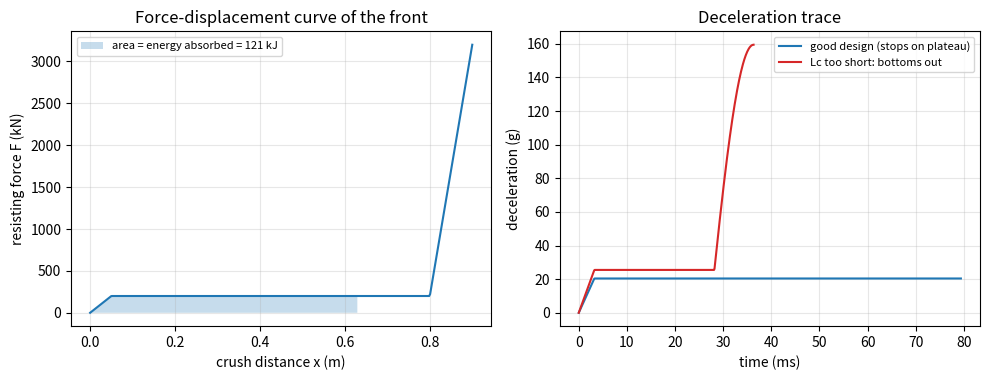
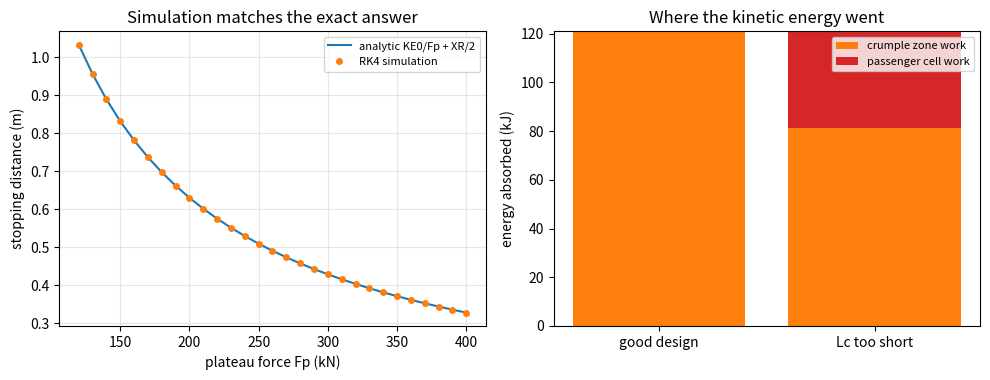

These figures' Python source, in order:
"""Session 3 (Level 3): a lumped crumple-zone model, solved in time and checked against theory.

Run:  python start.py 3
"""
# %% [markdown]
# # Session 3: a crumple zone you can simulate
# **A. Real-world problem.** Real crumple zones do not push back with one constant force.
# The front first resists more and more, then collapses at a roughly steady force (the
# *plateau*), and if it is used up the stiff passenger cell is next, with a sudden jump in force.
# Today you model the car as one lump of mass pushing into a crumple "spring" with a
# force-displacement curve, step it through time, and check the answer against two exact
# results: the constant-force formula from Session 2 and the energy balance.
# Then you crash two cars into each other and make the crumple zone fail on purpose.
#
# **Plan.** (1) the force curve, (2) a time stepper (RK4), (3) validate against theory,
# (4) energy balance, (5) two cars, (6) sensitivity and the "bottoming out" failure.
#
# *Simplified educational model: one lump, one dimension, no rebound, no occupant, no injury
# prediction. It is not a crashworthiness design tool.*

# %%
import pathlib

import numpy as np

OUT = (pathlib.Path(__file__).resolve().parent if "__file__" in globals() else pathlib.Path(".")) / "out"
G = 9.81            # m/s^2
XR = 0.05           # m, length of the rising part of the force curve
K_CELL = 3.0e7      # N/m, stiffness of the passenger cell once the crumple zone is used up


def kmh_to_ms(v_kmh):
    return v_kmh / 3.6


# %% [markdown]
# ## Step 1: the force-displacement curve
# `x` is how far the front has been crushed (m). The crumple zone resists with force F(x):
#
# * 0 <= x < XR: a straight ramp from 0 up to the plateau force Fp,
# * XR <= x <= Lc: the constant plateau Fp (the crumple zone collapsing),
# * x > Lc: the crumple length is used up, the stiff cell acts like a very hard spring:
#   F = Fp + K_CELL * (x - Lc).
#
# The area under this curve up to x is the work done, the energy absorbed.

# %%
def crumple_force(x, Fp, Lc, xr=XR, k_cell=K_CELL):
    """Resisting force (N) at crush distance x (m)."""
    x = np.asarray(x, dtype=float)
    ramp = Fp * np.clip(x / xr, 0.0, 1.0)
    over = np.maximum(x - Lc, 0.0)
    return np.where(x <= 0.0, 0.0, ramp + k_cell * over)


def work_to(x, Fp, Lc, xr=XR, k_cell=K_CELL):
    """Exact area under the force curve from 0 to x (J), worked out by hand-integration."""
    x = float(x)
    if x <= 0.0:
        return 0.0
    if x <= xr:
        return 0.5 * Fp * x * x / xr
    w = 0.5 * Fp * xr + Fp * (min(x, Lc) - xr)
    if x > Lc:
        w += Fp * (x - Lc) + 0.5 * k_cell * (x - Lc) ** 2
    return w


# %% [markdown]
# ## Step 2: step through time (RK4)
# Newton's law: m dv/dt = -(F(x) + c v), dx/dt = v, where c is an optional damping
# coefficient (N s/m, default 0). We also integrate the work done by the spring, the energy
# lost in the damper and the impulse, so we can audit the energy afterwards.
# RK4 (fourth-order Runge-Kutta) takes four slope samples per step. When the speed would cross
# zero inside a step, the step is shortened so the car stops exactly at v = 0.

# %%
def _force_scalar(x, Fp, Lc, xr, k_cell):
    """Same curve as crumple_force, for one number (fast path inside the time loop)."""
    if x <= 0.0:
        return 0.0
    f = Fp * min(x / xr, 1.0)
    return f + k_cell * (x - Lc) if x > Lc else f


def _rhs(y, m, Fp, Lc, xr, k_cell, c):
    x, v = y[0], y[1]
    f = _force_scalar(x, Fp, Lc, xr, k_cell)
    r = f + c * v
    return np.array([v, -r / m, f * v, c * v * v, r])


def _rk4(y, h, args):
    k1 = _rhs(y, *args)
    k2 = _rhs(y + 0.5 * h * k1, *args)
    k3 = _rhs(y + 0.5 * h * k2, *args)
    k4 = _rhs(y + h * k3, *args)
    return y + h * (k1 + 2 * k2 + 2 * k3 + k4) / 6.0


def simulate_crash(m, v0, Fp, Lc, xr=XR, k_cell=K_CELL, c=0.0, dt=1e-4):
    """Crash a mass m (kg) at speed v0 (m/s) into a rigid barrier through a crumple zone.

    Returns a dict with arrays t, x, v, a_g (deceleration in g) and the summary numbers
    peak_g, stop_distance, stop_time, KE0, W_spring, W_damper, KE_end, impulse.
    """
    args = (m, Fp, Lc, xr, k_cell, c)
    y = np.array([0.0, v0, 0.0, 0.0, 0.0])
    t = 0.0
    T, Y = [t], [y.copy()]
    while y[1] > 0.0 and t < 2.0:
        new = _rk4(y, dt, args)
        if new[1] <= 0.0:                      # the car stops inside this step: shorten it
            h = dt * y[1] / (y[1] - new[1])
            new = _rk4(y, h, args)
            new[1] = 0.0
            dt_used = h
        else:
            dt_used = dt
        y, t = new, t + dt_used
        T.append(t)
        Y.append(y.copy())
    Y = np.array(Y)
    T = np.array(T)
    force = crumple_force(Y[:, 0], Fp, Lc, xr, k_cell) + c * Y[:, 1]
    a_g = force / m / G
    return {
        "t": T, "x": Y[:, 0], "v": Y[:, 1], "a_g": a_g, "force": force,
        "peak_g": float(a_g.max()), "stop_distance": float(Y[-1, 0]), "stop_time": float(T[-1]),
        "KE0": 0.5 * m * v0 * v0, "W_spring": float(Y[-1, 2]), "W_damper": float(Y[-1, 3]),
        "KE_end": 0.5 * m * float(Y[-1, 1]) ** 2, "impulse": float(Y[-1, 4]),
    }


# %% [markdown]
# ## Step 3: validate against the exact constant-force answer
# If the crash stops on the plateau, the energy balance is exactly
#
#     KE0 = (1/2) Fp XR + Fp (d - XR)   =>   d = KE0 / Fp + XR / 2,   peak decel = Fp / m.
#
# The simulation must reproduce these numbers.

# %%
def analytic_plateau(m, v0, Fp, xr=XR):
    """Exact (stop distance m, peak deceleration in g, stop time s) when the crash ends on the plateau."""
    ke = 0.5 * m * v0 * v0
    d = ke / Fp + 0.5 * xr
    w = np.sqrt(Fp / (m * xr))                     # on the ramp the motion is x = (v0 / w) sin(w t)
    t1 = np.arcsin(w * xr / v0) / w                # time to reach the end of the ramp
    v1 = v0 * np.cos(w * t1)                       # speed there
    t_stop = t1 + m * v1 / Fp                      # then constant force Fp: t = m v / Fp
    return d, Fp / m / G, float(t_stop)


# %%
# %% [markdown]
# ## Step 4: the energy balance (the audit)
# Every joule must be accounted for:  KE0 = crumple work + damper loss + residual KE.
# Here "crumple work" is the work done by the force curve up to the crush distance.

# %%
def energy_balance(res):
    """Return (KE0, W_spring + W_damper + KE_end, relative error)."""
    total = res["W_spring"] + res["W_damper"] + res["KE_end"]
    return res["KE0"], total, abs(total - res["KE0"]) / res["KE0"]


def split_work(res, Fp, Lc, xr=XR, k_cell=K_CELL):
    """Work done in the crumple zone (x <= Lc) and in the stiff cell (x > Lc), in joules."""
    x_end = res["stop_distance"]
    w_crumple = work_to(min(x_end, Lc), Fp, Lc, xr, k_cell)
    return w_crumple, work_to(x_end, Fp, Lc, xr, k_cell) - w_crumple


# %% [markdown]
# ## Step 5: two cars (momentum and relative speed)
# Two cars meet head on. Momentum is conserved (Newton's third law: equal and opposite
# forces for the same time). If they lock together (perfectly inelastic), the common final
# velocity is  vf = (m1 v1 + m2 v2) / (m1 + m2)  and the energy that must be crushed is
# (1/2) mu v_rel^2, with mu = m1 m2 / (m1 + m2) and v_rel the relative speed.
# We simulate it as ONE crash of the reduced mass mu at the relative speed, through the two
# crumple zones in series (same force in both, lengths add). Car 1 moves in +x, car 2 in -x.

# %%
def two_car_collision(m1, v1, m2, v2, Fp, Lc1, Lc2):
    """Head-on crash of car 1 (speed v1 > 0) and car 2 (speed v2 < 0 if oncoming; v2 > 0 if it is
    driving the same way, slower). Returns a dict with final velocities, energy and peak g of each car."""
    mu = m1 * m2 / (m1 + m2)
    v_rel = v1 - v2
    res = simulate_crash(mu, v_rel, Fp, Lc1 + Lc2)
    j = res["impulse"]                       # impulse of the contact force (N s)
    v1f = v1 - j / m1
    v2f = v2 + j / m2
    return {
        "v_rel": v_rel, "mu": mu, "impulse": j, "v1_final": v1f, "v2_final": v2f,
        "p_before": m1 * v1 + m2 * v2, "p_after": m1 * v1f + m2 * v2f,
        "KE_lost": 0.5 * mu * v_rel ** 2, "peak_g1": res["peak_g"] * mu / m1, "peak_g2": res["peak_g"] * mu / m2,
        "stop_distance": res["stop_distance"], "result": res,
    }


# %% [markdown]
# ## Step 6: sensitivity and the failure case
# Peak deceleration is Fp / m, so it scales with the plateau force and falls with mass.
# If Lc is too short the plateau is used up before the car stops, the stiff cell takes over
# and a second, much larger spike appears: the crumple zone has "bottomed out".

# %%
def sweep_plateau(m, v0, Lc, forces):
    """Peak deceleration (g) and stop distance (m) for a list of plateau forces (N)."""
    rows = []
    for f in forces:
        r = simulate_crash(m, v0, f, Lc)
        rows.append((f, r["peak_g"], r["stop_distance"]))
    return rows


def bottomed_out(res, Lc):
    return res["stop_distance"] > Lc + 1e-9


# %%
if __name__ == "__main__":
    import matplotlib.pyplot as plt

    OUT.mkdir(exist_ok=True)
    m, v0 = 1000.0, kmh_to_ms(56.0)
    Fp, Lc = 200e3, 0.8
    res = simulate_crash(m, v0, Fp, Lc)
    d_ref, g_ref, t_ref = analytic_plateau(m, v0, Fp)
    print(f"56 km/h = {v0:.3f} m/s, KE0 = {res['KE0'] / 1000:.2f} kJ")
    print(f"simulated: stop {res['stop_distance']:.4f} m in {res['stop_time'] * 1000:.1f} ms, peak {res['peak_g']:.3f} g")
    print(f"analytic : stop {d_ref:.4f} m in {t_ref * 1000:.1f} ms, peak {g_ref:.3f} g")
    ke0, tot, err = energy_balance(res)
    print(f"energy: KE0 {ke0:.1f} J = spring {res['W_spring']:.1f} + damper {res['W_damper']:.1f} + KE_end {res['KE_end']:.3f}; error {err:.2e}")
    print(f"momentum: impulse {res['impulse']:.1f} N s vs m v0 {m * v0:.1f} N s")

    # time step check (convergence)
    for dt in (1e-3, 1e-4, 1e-5):
        r = simulate_crash(m, v0, Fp, Lc, dt=dt)
        print(f"dt {dt:g}: stop distance error {abs(r['stop_distance'] - d_ref):.2e} m")

    # two cars
    for label, args in (("equal, head-on 56 km/h each", (1000, v0, 1000, -v0)),
                        ("1500 kg vs 750 kg, head-on 56 km/h each", (1500, v0, 750, -v0))):
        out = two_car_collision(*args, Fp, 0.7, 0.7)
        print(f"{label}: v_final {out['v1_final']:.3f} / {out['v2_final']:.3f} m/s, KE lost {out['KE_lost'] / 1000:.1f} kJ, "
              f"peak g {out['peak_g1']:.1f} / {out['peak_g2']:.1f}, momentum {out['p_before']:.1f} -> {out['p_after']:.1f}")

    # sensitivity to plateau force
    rows = sweep_plateau(m, v0, 0.9, [150e3, 200e3, 250e3, 300e3])
    for f, pg, d in rows:
        print(f"Fp {f / 1000:.0f} kN: peak {pg:.1f} g, stop {d:.3f} m")

    # failure case
    bad = simulate_crash(m, v0, 250e3, 0.35)
    print(f"short zone Lc 0.35 m, Fp 250 kN: stop {bad['stop_distance']:.3f} m, peak {bad['peak_g']:.1f} g, bottomed out {bottomed_out(bad, 0.35)}")

    # Figure 1: force-displacement curve and the deceleration trace
    fig, (a1, a2) = plt.subplots(1, 2, figsize=(10, 3.9))
    xs = np.linspace(0, 0.9, 400)
    a1.plot(xs, crumple_force(xs, Fp, Lc) / 1000)
    a1.fill_between(xs[xs <= res["stop_distance"]], crumple_force(xs[xs <= res["stop_distance"]], Fp, Lc) / 1000, alpha=0.25,
                    label=f"area = energy absorbed = {res['W_spring'] / 1000:.0f} kJ")
    a1.set_xlabel("crush distance x (m)")
    a1.set_ylabel("resisting force F (kN)")
    a1.set_title("Force-displacement curve of the front")
    a1.legend(fontsize=8)
    a1.grid(alpha=0.3)
    a2.plot(res["t"] * 1000, res["a_g"], label="good design (stops on plateau)")
    a2.plot(bad["t"] * 1000, bad["a_g"], color="C3", label="Lc too short: bottoms out")
    a2.set_xlabel("time (ms)")
    a2.set_ylabel("deceleration (g)")
    a2.set_title("Deceleration trace")
    a2.legend(fontsize=8)
    a2.grid(alpha=0.3)
    fig.tight_layout()
    fig.savefig(OUT / "force_and_trace.png", dpi=120)

    # Figure 2: simulation versus analytic, and energy split
    fig2, (b1, b2) = plt.subplots(1, 2, figsize=(10, 3.9))
    fs = np.linspace(120e3, 400e3, 29)
    sim_d = [simulate_crash(m, v0, f, 1.2)["stop_distance"] for f in fs]
    b1.plot(fs / 1000, [analytic_plateau(m, v0, f)[0] for f in fs], "-", label="analytic KE0/Fp + XR/2")
    b1.plot(fs / 1000, sim_d, "o", ms=4, label="RK4 simulation")
    b1.set_xlabel("plateau force Fp (kN)")
    b1.set_ylabel("stopping distance (m)")
    b1.set_title("Simulation matches the exact answer")
    b1.legend(fontsize=8)
    b1.grid(alpha=0.3)
    wc, wcell = split_work(res, Fp, Lc)
    wc2, wcell2 = split_work(bad, 250e3, 0.35)
    b2.bar([0, 1], [wc / 1000, wc2 / 1000], label="crumple zone work", color="C1")
    b2.bar([0, 1], [wcell / 1000, wcell2 / 1000], bottom=[wc / 1000, wc2 / 1000], label="passenger cell work", color="C3")
    b2.set_xticks([0, 1])
    b2.set_xticklabels(["good design", "Lc too short"])
    b2.set_ylabel("energy absorbed (kJ)")
    b2.set_title("Where the kinetic energy went")
    b2.legend(fontsize=8)
    fig2.tight_layout()
    fig2.savefig(OUT / "validation_energy.png", dpi=120)

# %% [markdown]
# ## Mini-project: choose the crumple zone for a small car at 56 km/h
# Use `simulate_crash` for a 1000 kg car at 56 km/h into a rigid barrier. Choose the plateau
# force Fp (steps of 10 kN) and crumple length Lc (steps of 0.05 m) so that the peak
# deceleration is at most 25 g (a teaching target), Lc is at most 0.70 m (space under the
# bonnet) and the crumple zone does not bottom out. See the README for the full task.
